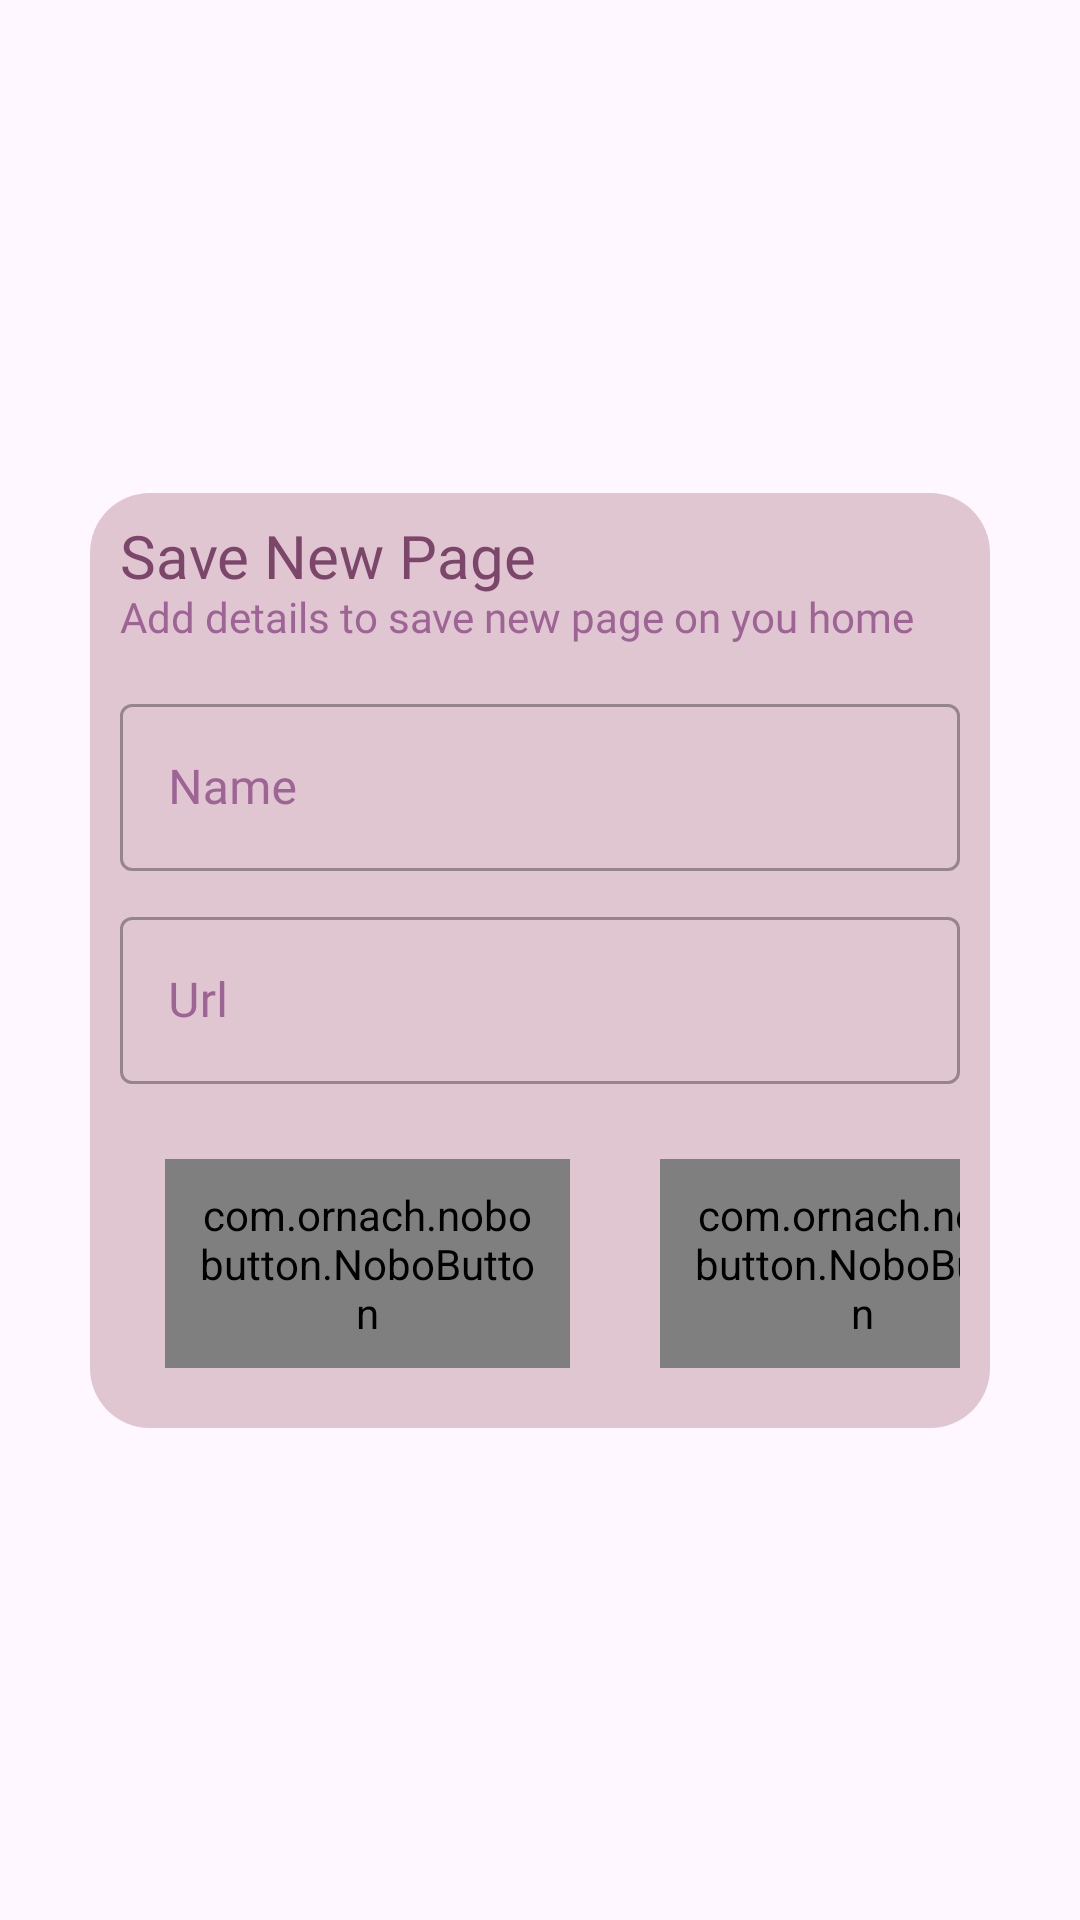

Write the Android layout XML for this screen, with the resource values it uses.
<!-- AndroidManifest.xml: application theme Theme.PrivioBrowser -->
<!-- res/layout/dailouge_layout_addnewsavepage.xml -->
<?xml version="1.0" encoding="utf-8"?>
<androidx.constraintlayout.widget.ConstraintLayout xmlns:android="http://schemas.android.com/apk/res/android"
    xmlns:app="http://schemas.android.com/apk/res-auto"
    android:layout_width="fill_parent"
    android:layout_height="match_parent"
    android:layout_gravity="bottom"
    android:orientation="vertical">


    <androidx.constraintlayout.widget.ConstraintLayout
        android:id="@+id/constraintLayout"
        android:layout_width="match_parent"
        android:layout_height="wrap_content"
        android:layout_gravity="bottom"
        android:layout_marginStart="30dp"
        android:layout_marginEnd="30dp"
        android:background="@drawable/daiouge_bg"
        android:maxHeight="650dp"
        android:minWidth="350dp"
        android:orientation="vertical"
        android:paddingBottom="20dp"
        android:paddingStart="10dp"
        android:paddingEnd="10dp"
        android:paddingTop="10dp"
        app:layout_constraintBottom_toBottomOf="parent"
        app:layout_constraintEnd_toEndOf="parent"
        app:layout_constraintStart_toStartOf="parent"
        app:layout_constraintTop_toTopOf="parent">

        <ImageView
            android:id="@+id/iv_cancel"
            android:layout_width="35dp"
            android:layout_height="35dp"
            android:layout_gravity="end"
            android:src="@drawable/cancel_round_4px"
            app:layout_constraintEnd_toEndOf="parent"
            app:layout_constraintTop_toTopOf="parent" />

        <TextView
            android:id="@+id/tv_heading"
            android:layout_width="0dp"
            android:layout_height="wrap_content"
            android:fontFamily="@font/lato900"
            android:gravity="start"
            android:includeFontPadding="false"
            android:text="Save New Page"
            android:textColor="@color/dailouge_heading_txt_color"
            android:textSize="20dp"
            app:layout_constraintEnd_toStartOf="@+id/iv_cancel"
            app:layout_constraintStart_toStartOf="parent"
            app:layout_constraintTop_toTopOf="parent" />

        <TextView
            android:id="@+id/tv_sub_heading"
            android:layout_width="wrap_content"
            android:layout_height="wrap_content"
            android:fontFamily="@font/lato400"
            android:gravity="start"
            android:includeFontPadding="false"
            android:text="Add details to save new page on you home"
            android:textColor="@color/dailouge_subheading_txt_color"
            android:textSize="14dp"
            app:layout_constraintStart_toStartOf="parent"
            app:layout_constraintTop_toBottomOf="@+id/tv_heading" />

        <com.google.android.material.textfield.TextInputLayout
            android:id="@+id/tl_name"
            style="@style/Widget.MaterialComponents.TextInputLayout.OutlinedBox"
            android:layout_width="match_parent"
            android:layout_marginTop="15dp"
            android:layout_height="wrap_content"
            android:textColorHint="@color/dailouge_input_box_hint_color"
            app:layout_constraintEnd_toEndOf="parent"
            app:layout_constraintStart_toStartOf="parent"
            app:layout_constraintTop_toBottomOf="@+id/tv_sub_heading">

            <com.google.android.material.textfield.TextInputEditText
                android:id="@+id/name_et"
                android:layout_width="match_parent"
                android:textColor="@color/dailouge_input_box_text_color"
                android:fontFamily="@font/lato400"
                android:layout_height="wrap_content"
                android:hint="Name" />
        </com.google.android.material.textfield.TextInputLayout>

        <com.google.android.material.textfield.TextInputLayout
            android:id="@+id/tl_url"
            style="@style/Widget.MaterialComponents.TextInputLayout.OutlinedBox"
            android:layout_width="match_parent"
            android:layout_height="wrap_content"
            android:layout_marginTop="10dp"
            app:layout_constraintEnd_toEndOf="parent"
            android:textColorHint="@color/dailouge_input_box_hint_color"
            app:layout_constraintStart_toStartOf="parent"
            app:layout_constraintTop_toBottomOf="@+id/tl_name">

            <com.google.android.material.textfield.TextInputEditText
                android:id="@+id/url_et"
                android:layout_width="match_parent"
                android:textColor="@color/dailouge_input_box_text_color"
                android:fontFamily="@font/lato400"
                android:layout_height="wrap_content"
                android:hint="Url" />
        </com.google.android.material.textfield.TextInputLayout>

        <com.ornach.nobobutton.NoboButton
            android:id="@+id/btn_skip"
            android:layout_width="0dp"
            android:layout_height="wrap_content"
            android:layout_marginHorizontal="15dp"
            android:layout_marginTop="25dp"
            android:padding="9dp"
            app:layout_constraintEnd_toStartOf="@+id/btn_add"
            app:layout_constraintStart_toStartOf="parent"
            app:layout_constraintTop_toBottomOf="@+id/tl_url"
            app:nb_borderWidth="2dp"
            app:nb_focusColor="@color/dailouge_neg_btn_txt_color"
            app:nb_radius="7dp"
            app:nb_text="Cancel"
            app:nb_backgroundColor="@color/dailouge_neg_btn_bg_color"
            app:nb_textColor="@color/primary_P40"
            app:nb_textSize="14sp" />

        <com.ornach.nobobutton.NoboButton
            android:id="@+id/btn_add"
            android:layout_width="0dp"
            android:layout_height="wrap_content"
            android:layout_marginHorizontal="15dp"
            android:layout_marginTop="25dp"
            android:padding="9dp"
            app:layout_constraintEnd_toEndOf="parent"
            app:layout_constraintStart_toEndOf="@+id/btn_skip"
            app:layout_constraintTop_toBottomOf="@+id/tl_url"
            app:nb_backgroundColor="@color/dailouge_pos_btn_bg_color"
            app:nb_borderWidth="2dp"
            app:nb_focusColor="@color/white"
            app:nb_radius="7dp"
            app:nb_text="Add"
            app:nb_textColor="@color/dailouge_pos_btn_txt_color"
            app:nb_textSize="14sp" />


        <com.ornach.nobobutton.NoboButton
            android:id="@+id/btn_delete"
            android:layout_width="0dp"
            android:layout_height="wrap_content"
            android:layout_marginHorizontal="15dp"
            android:layout_marginTop="5dp"
            android:padding="9dp"
            android:visibility="gone"
            app:layout_constraintEnd_toEndOf="parent"
            app:layout_constraintStart_toStartOf="parent"
            app:layout_constraintTop_toBottomOf="@+id/btn_add"
            app:nb_backgroundColor="@color/dailouge_third_btn_bg_color"
            app:nb_borderWidth="2dp"
            app:nb_focusColor="@color/white"
            app:nb_radius="7dp"
            app:nb_text="Delete Page"
            app:nb_textColor="@color/dailouge_pos_btn_txt_color"
            app:nb_textSize="14sp" />
    </androidx.constraintlayout.widget.ConstraintLayout>
</androidx.constraintlayout.widget.ConstraintLayout>
<!-- resources referenced by this layout -->
<resources>
  <color name="dailouge_heading_txt_color">#7C466A</color>
  <color name="dailouge_input_box_hint_color">#9E6496</color>
  <color name="dailouge_input_box_text_color">#5C3C63</color>
  <color name="dailouge_neg_btn_bg_color">#D8A2BA</color>
  <color name="dailouge_neg_btn_txt_color">#5C3C63</color>
  <color name="dailouge_pos_btn_bg_color">#7C466A</color>
  <color name="dailouge_pos_btn_txt_color">#FFFFFF</color>
  <color name="dailouge_subheading_txt_color">#9E6496</color>
  <color name="dailouge_third_btn_bg_color">#D291AF</color>
  <color name="primary_P40">#5C3C63</color>
  <color name="white">#FFFFFFFF</color>
  <!-- drawable cancel_round_4px: png bitmap (drawable, 17705 bytes) -->
  <!-- drawable daiouge_bg (drawable) -->
  <?xml version="1.0" encoding="utf-8"?>
  <shape xmlns:android="http://schemas.android.com/apk/res/android">
      <solid
          android:color="@color/dailouge_bg_color"/>
      <corners
          android:radius="20dp" />
      <padding
          android:left="5dp"
          android:top="5dp"
          android:right="5dp"
          android:bottom="5dp" />
  
  
  </shape>
  <style name="Theme.PrivioBrowser" parent="Base.Theme.PrivioBrowser" />
  <color name="dailouge_bg_color">#DFC6D1</color>
  <style name="Base.Theme.PrivioBrowser" parent="Theme.Material3.DayNight.NoActionBar">
          
          <item name="colorPrimary">@color/primary_P40</item>
          <item name="colorPrimaryVariant">@color/primary_P40</item>
          <item name="colorOnPrimary">@color/white</item>
          
          <item name="colorSecondary">@color/black</item>
          <item name="colorSecondaryVariant">@color/black</item>
  
          <item name="colorOnSecondary">@color/black</item>
           <item name="android:statusBarColor" tools:targetApi="l">?attr/colorPrimaryVariant</item>
      </style>
  <color name="black">#FF000000</color>
</resources>
